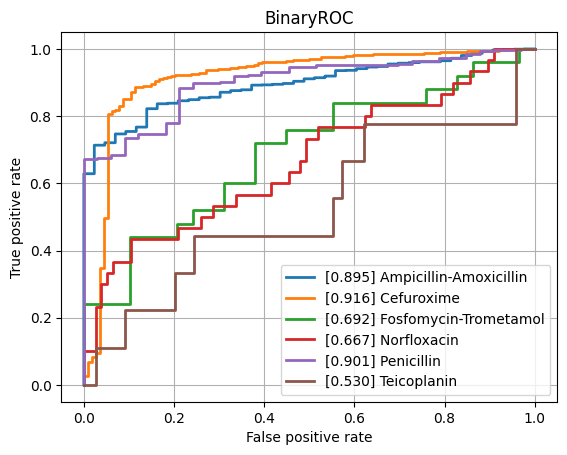

Source data for this figure (header and first rows):
class, ROCAUC, n_positives, n_negatives
Amikacin, 0.7945, 134, 788
Amoxicillin-Clavulanic acid, 0.7583, 1527, 1074
Ampicillin, 0.822, 2848, 641
Ampicillin-Amoxicillin, 0.8948, 1225, 43
Cefazolin, 0.8123, 102, 62
Cefepime, 0.741, 1002, 1757
Cefpodoxime, 0.8036, 38, 26
Ceftazidime, 0.7746, 1357, 1983
Ceftriaxone, 0.7291, 1210, 1662
Cefuroxime, 0.9159, 904, 114
Ciprofloxacin, 0.7544, 2403, 3476
Clindamycin, 0.8068, 1304, 526
Colistin, 0.8403, 167, 453
Cotrimoxazole, 0.7501, 3195, 3586
Ertapenem, 0.74, 40, 864
Erythromycin, 0.7947, 1131, 358
Fosfomycin, 0.7444, 402, 744
Fosfomycin-Trometamol, 0.6924, 25, 29
Fusidic acid, 0.7152, 130, 140
Gentamicin, 0.8382, 3152, 1783
Imipenem, 0.8254, 2814, 3200
Levofloxacin, 0.8036, 617, 678
Meropenem, 0.7581, 838, 3133
Mupirocin, 0.8125, 16, 44
Nitrofurantoin, 0.7369, 28, 196
Norfloxacin, 0.6671, 30, 77
Oxacillin, 0.7805, 448, 271
Penicillin, 0.9013, 429, 33
Piperacillin-Tazobactam, 0.7524, 2107, 2533
Rifampicin, 0.7212, 55, 743
Teicoplanin, 0.5299, 9, 143
Tetracycline, 0.7478, 301, 441
Tobramycin, 0.7639, 170, 497
Vancomycin, 0.8203, 166, 2096
micro, 0.8207, , 
macro, 0.7748, , 
